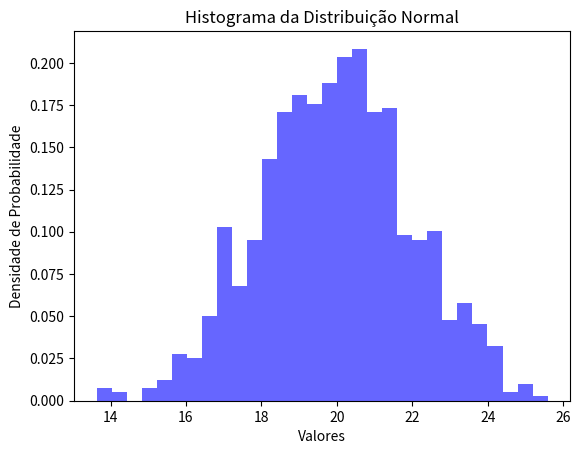

Write Python code to recreate this figure.
import numpy as np
import matplotlib.pyplot as plt

# Defina os parâmetros da distribuição normal
media = 20
desvio_padrao = 2

# Gere 1000 pontos seguindo a distribuição normal
dados = np.random.normal(media, desvio_padrao, 1000)

# Crie o histograma
plt.hist(dados, bins=30, density=True, alpha=0.6, color='b')

# Adicione rótulos e um título ao gráfico
plt.xlabel('Valores')
plt.ylabel('Densidade de Probabilidade')
plt.title('Histograma da Distribuição Normal')

# Mostre o gráfico
plt.show()